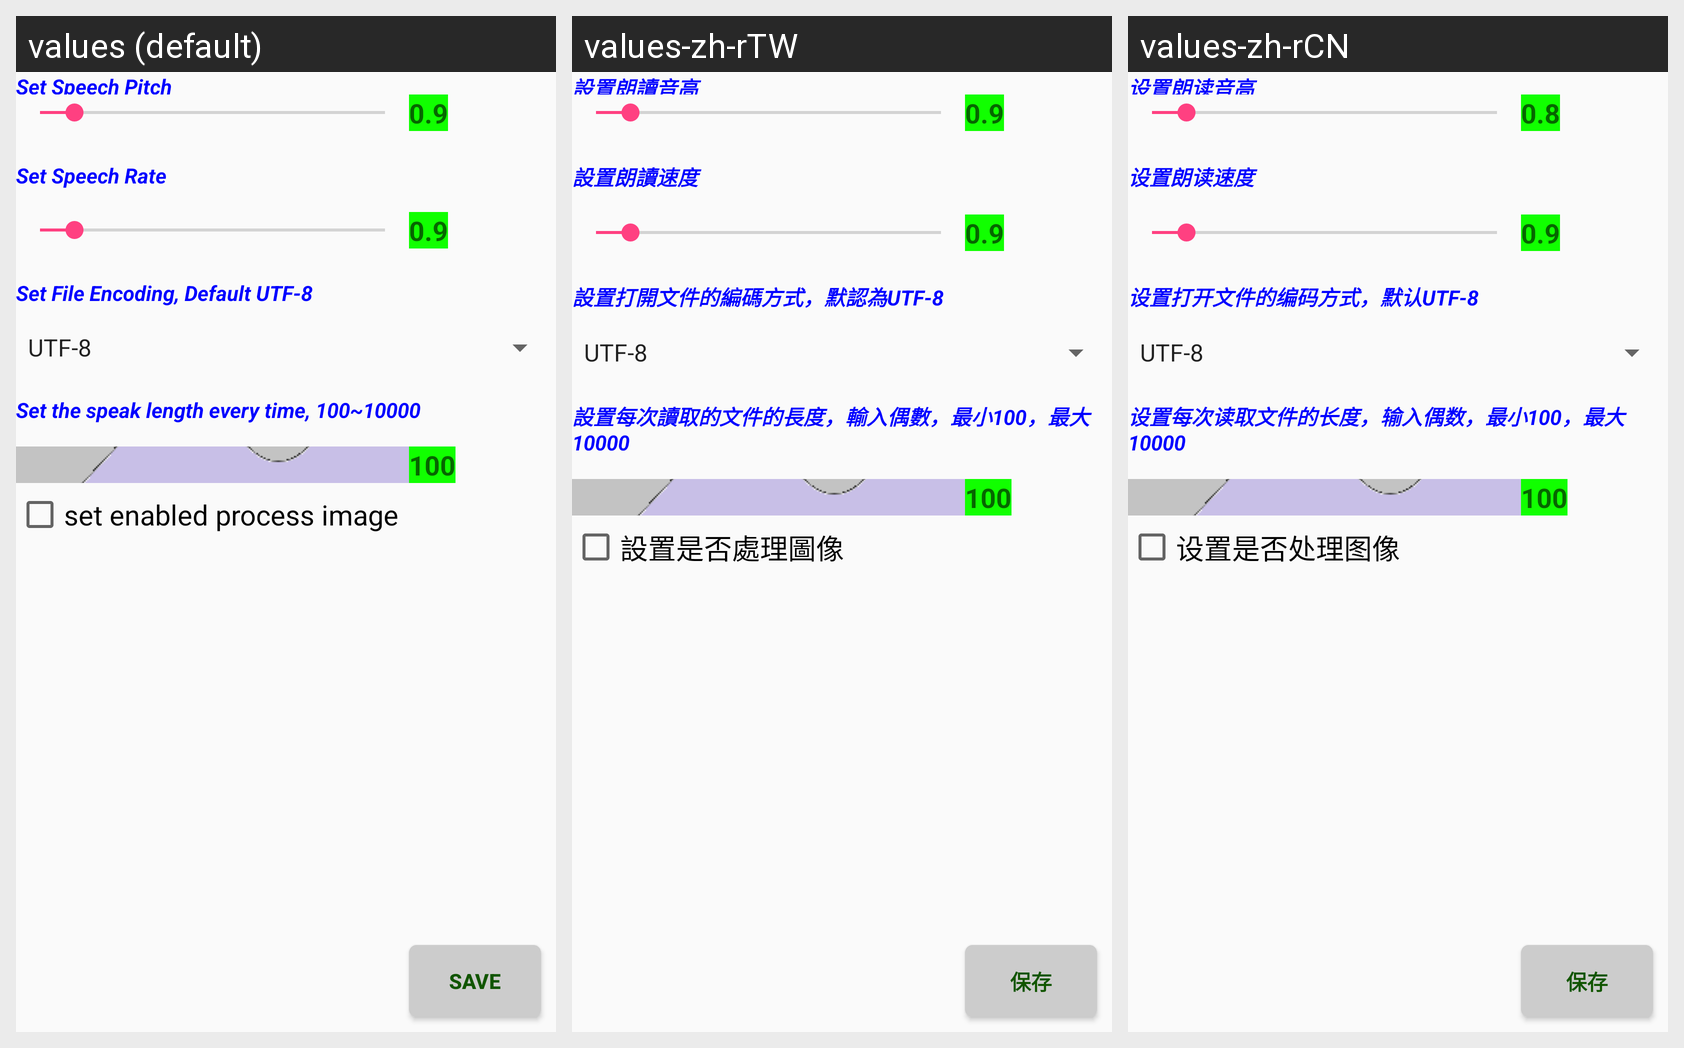

Translations of the strings shown on this Android screen, per locale in the grid:
Android screen res/layout/settings.xml rendered under 3 locales, left to right: values (default), values-zh-rTW, values-zh-rCN. Device: Nexus 5 (rendered at 1080×1920; each locale shown at half size, 540×960, under a caption strip naming it); theme AppTheme.
Strings drawn on this screen, with the default value and each locale's value (text and hints the layout hard-codes, and strings that could not be matched under every locale, appear in the picture but are not listed):

tv_set_pitch
  values: Set Speech Pitch
  values-zh-rTW: 設置朗讀音高
  values-zh-rCN: 设置朗读音高

et_speak_pitch_value
  values: 0.9
  values-zh-rTW: 0.9
  values-zh-rCN: 0.8

tv_set_rate
  values: Set Speech Rate
  values-zh-rTW: 設置朗讀速度
  values-zh-rCN: 设置朗读速度

et_speak_rate_value
  values: 0.9
  values-zh-rTW: 0.9
  values-zh-rCN: 0.9

tv_set_encoding
  values: Set File Encoding, Default UTF-8
  values-zh-rTW: 設置打開文件的編碼方式，默認為UTF-8
  values-zh-rCN: 设置打开文件的编码方式，默认UTF-8

tv_set_length
  values: Set the speak length every time, 100~10000
  values-zh-rTW: 設置每次讀取的文件的長度，輸入偶數，最小100，最大10000
  values-zh-rCN: 设置每次读取文件的长度，输入偶数，最小100，最大10000

set_image_processing
  values: set enabled process image
  values-zh-rTW: 設置是否處理圖像
  values-zh-rCN: 设置是否处理图像

bt_save_setting
  values: Save
  values-zh-rTW: 保存
  values-zh-rCN: 保存
